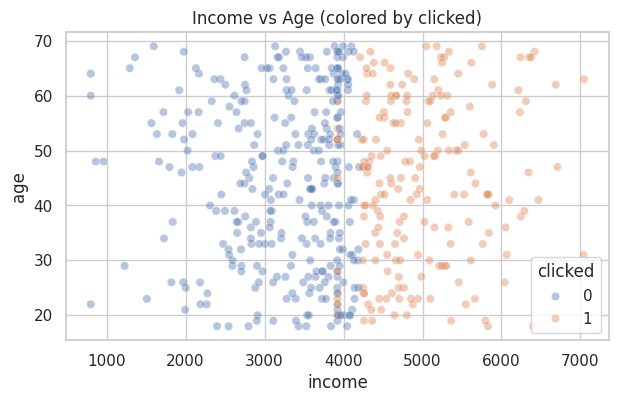
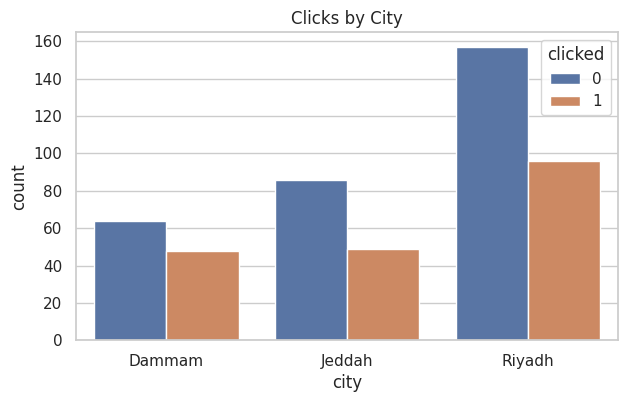

The matplotlib source for these figures, in order:
import numpy as np
import pandas as pd

rng = np.random.default_rng(7)

n = 500
age = rng.integers(18, 70, size=n)
income = rng.normal(4000, 1200, size=n).clip(800, None)
city = rng.choice(['Riyadh', 'Jeddah', 'Dammam'], size=n, p=[0.5, 0.3, 0.2])
clicked = (income > 4200).astype(int)

# inject missing values
income[rng.choice(n, size=30, replace=False)] = np.nan

df = pd.DataFrame({'age': age, 'income': income, 'city': city, 'clicked': clicked})
df.head()


# Cleaning
print(df.isna().sum())

df['income'] = df['income'].fillna(df['income'].median())
df['city'] = df['city'].astype('category')

# Simple feature engineering

df['income_per_age'] = df['income'] / df['age']

print(df.dtypes)
df.describe(include='all')


# EDA (lightweight)
import matplotlib.pyplot as plt
import seaborn as sns

sns.set_theme(style='whitegrid')
plt.figure(figsize=(7, 4))
sns.scatterplot(data=df, x='income', y='age', hue='clicked', alpha=0.4)
plt.title('Income vs Age (colored by clicked)')
plt.show()

plt.figure(figsize=(7, 4))
sns.countplot(data=df, x='city', hue='clicked')
plt.title('Clicks by City')
plt.show()
